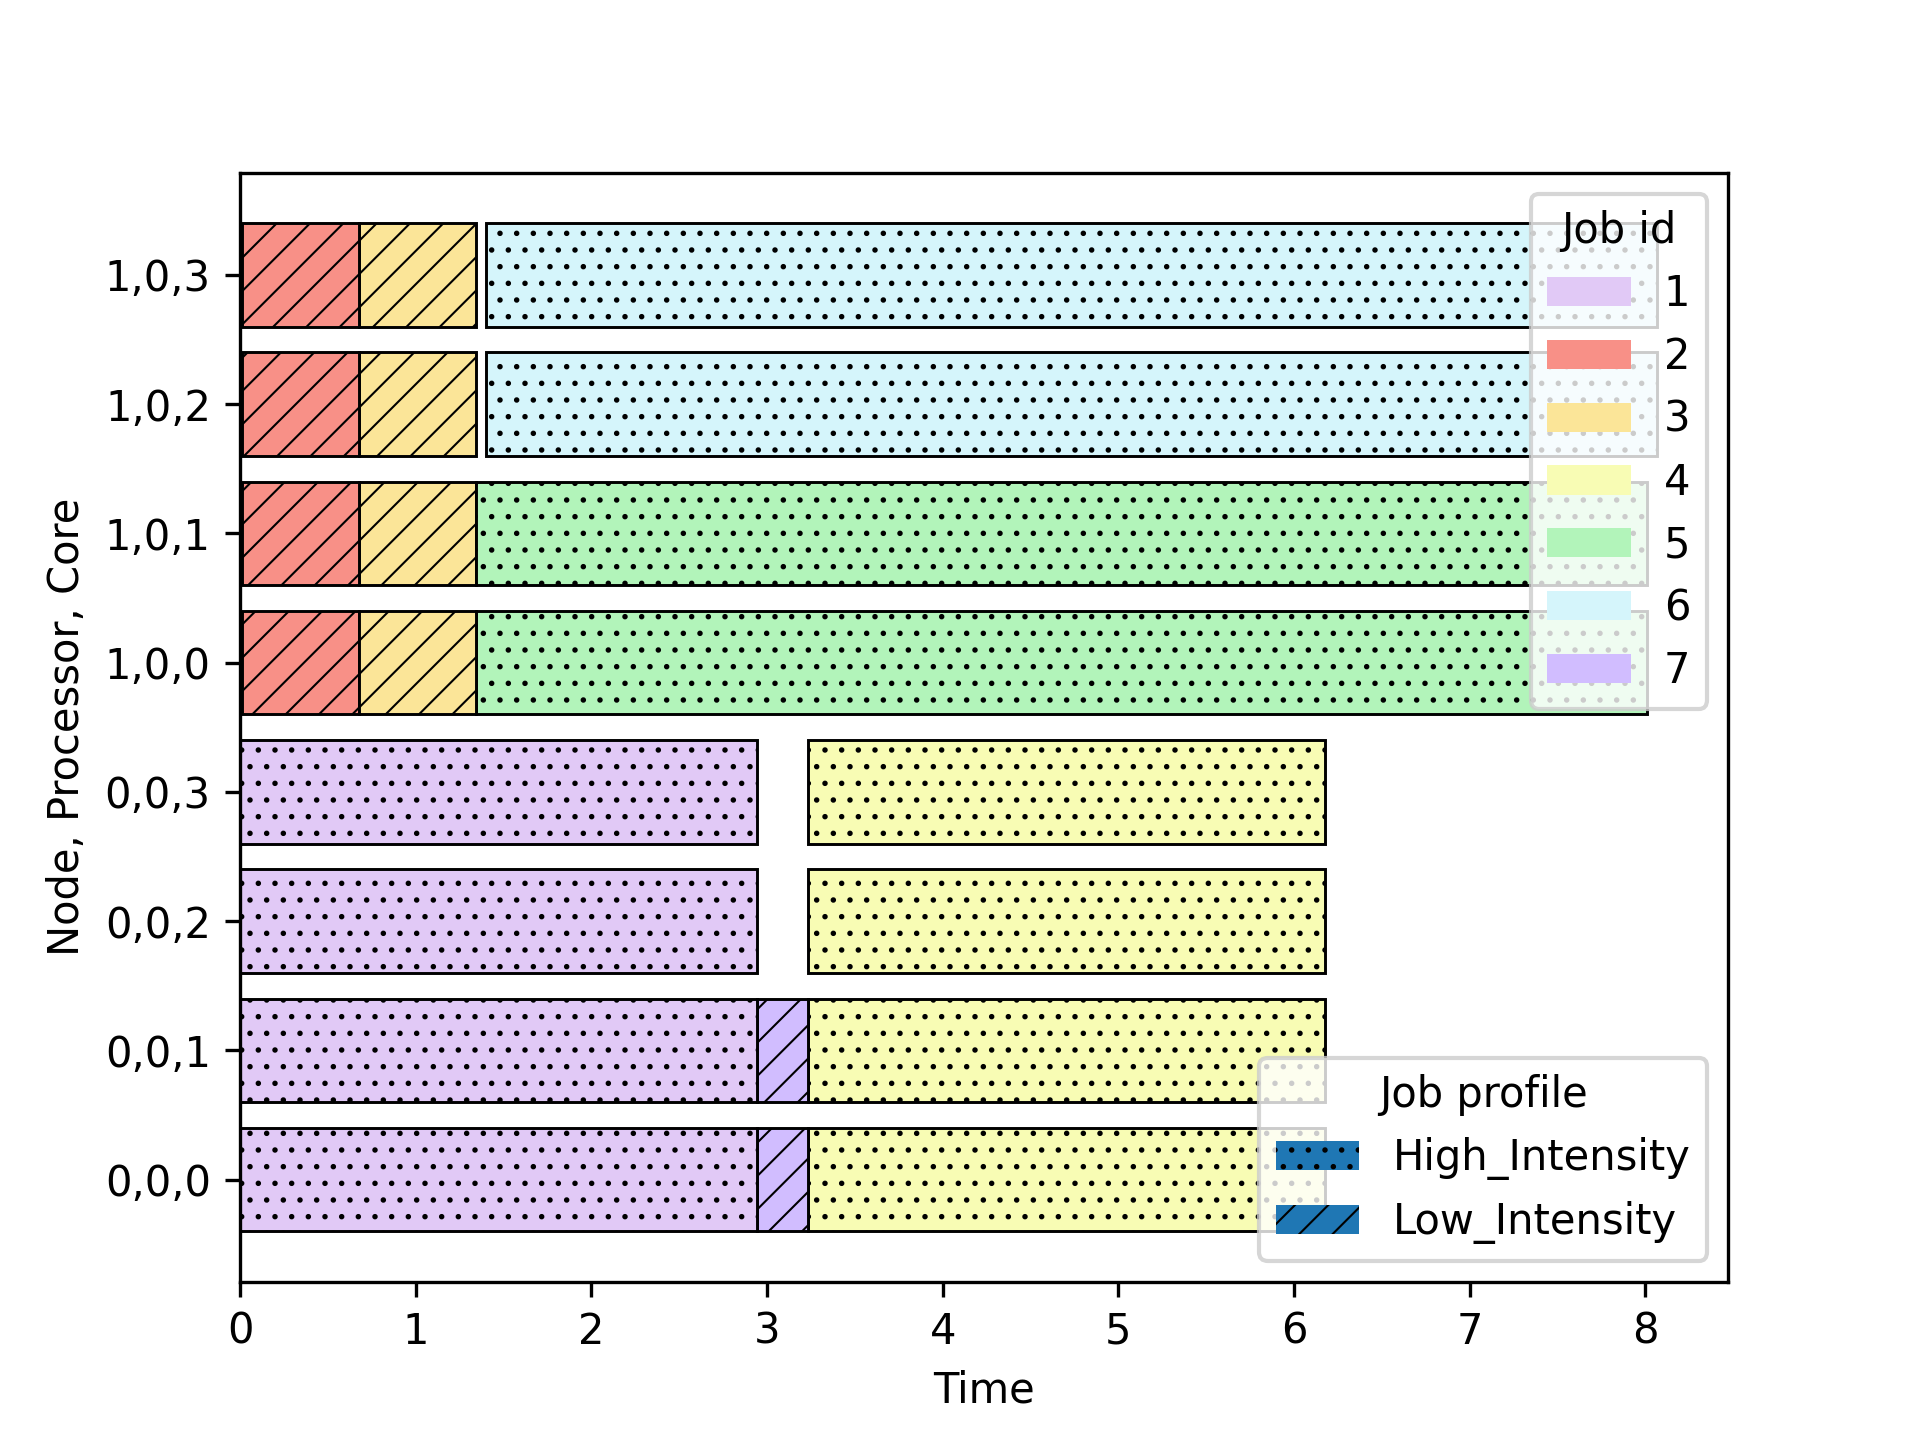

Source data for this figure (header and first rows):
run, id, req_time, ntasks, mem, submit_time, start_time, finish_time, execution_time, operations, mem_vol, profile, resources
0, 2.0, 1, 4, 1100, 0.01, 0.01, 0.6767, 0.6667, 1000000000, 19, Low_Intensity, the_platform.cluster0.node1.processor0.c…
0, 2.1, 1, 4, 1100, 0.01, 0.01, 0.6767, 0.6667, 1000000000, 19, Low_Intensity, the_platform.cluster0.node1.processor0.c…
0, 2.2, 1, 4, 1100, 0.01, 0.01, 0.6767, 0.6667, 1000000000, 19, Low_Intensity, the_platform.cluster0.node1.processor0.c…
0, 2.3, 1, 4, 1100, 0.01, 0.01, 0.6767, 0.6667, 1000000000, 19, Low_Intensity, the_platform.cluster0.node1.processor0.c…
0, 3.0, 1, 4, 1100, 0.02, 0.6767, 1.343, 0.6667, 1000000000, 19, Low_Intensity, the_platform.cluster0.node1.processor0.c…
0, 3.1, 1, 4, 1100, 0.02, 0.6767, 1.343, 0.6667, 1000000000, 19, Low_Intensity, the_platform.cluster0.node1.processor0.c…
0, 3.2, 1, 4, 1100, 0.02, 0.6767, 1.343, 0.6667, 1000000000, 19, Low_Intensity, the_platform.cluster0.node1.processor0.c…
0, 3.3, 1, 4, 1100, 0.02, 0.6767, 1.343, 0.6667, 1000000000, 19, Low_Intensity, the_platform.cluster0.node1.processor0.c…
0, 1.0, 10, 4, 1100, 0.0, 0.0, 2.941, 2.941, 10000000000, 19, High_Intensity, the_platform.cluster0.node0.processor0.c…
0, 1.1, 10, 4, 1100, 0.0, 0.0, 2.941, 2.941, 10000000000, 19, High_Intensity, the_platform.cluster0.node0.processor0.c…
0, 1.2, 10, 4, 1100, 0.0, 0.0, 2.941, 2.941, 10000000000, 19, High_Intensity, the_platform.cluster0.node0.processor0.c…
0, 1.3, 10, 4, 1100, 0.0, 0.0, 2.941, 2.941, 10000000000, 19, High_Intensity, the_platform.cluster0.node0.processor0.c…
0, 7.0, 1, 2, 1100, 1.8, 2.941, 3.235, 0.2941, 1000000000, 19, Low_Intensity, the_platform.cluster0.node0.processor0.c…
0, 7.1, 1, 2, 1100, 1.8, 2.941, 3.235, 0.2941, 1000000000, 19, Low_Intensity, the_platform.cluster0.node0.processor0.c…
0, 4.0, 10, 4, 1100, 1.0, 3.235, 6.176, 2.941, 10000000000, 19, High_Intensity, the_platform.cluster0.node0.processor0.c…
0, 4.1, 10, 4, 1100, 1.0, 3.235, 6.176, 2.941, 10000000000, 19, High_Intensity, the_platform.cluster0.node0.processor0.c…
0, 4.2, 10, 4, 1100, 1.0, 3.235, 6.176, 2.941, 10000000000, 19, High_Intensity, the_platform.cluster0.node0.processor0.c…
0, 4.3, 10, 4, 1100, 1.0, 3.235, 6.176, 2.941, 10000000000, 19, High_Intensity, the_platform.cluster0.node0.processor0.c…
0, 5.0, 10, 2, 1100, 1.2, 1.343, 8.01, 6.667, 10000000000, 19, High_Intensity, the_platform.cluster0.node1.processor0.c…
0, 5.1, 10, 2, 1100, 1.2, 1.343, 8.01, 6.667, 10000000000, 19, High_Intensity, the_platform.cluster0.node1.processor0.c…
0, 6.0, 10, 2, 1100, 1.4, 1.4, 8.067, 6.667, 10000000000, 19, High_Intensity, the_platform.cluster0.node1.processor0.c…
0, 6.1, 10, 2, 1100, 1.4, 1.4, 8.067, 6.667, 10000000000, 19, High_Intensity, the_platform.cluster0.node1.processor0.c…
